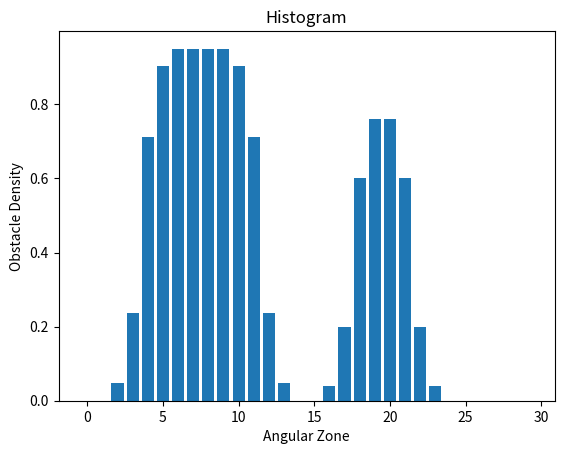

This chart was generated by the following Python code:
# take in the image, the bounding box, the ultra sonic sensor data
import numpy as np
import matplotlib.pyplot as plt
from scipy.signal import convolve

# --- Configuration ---
CAMERA_FOV_HORIZONTAL = 53.5  # Example: Adjust based on your camera module
HISTOGRAM_ZONES = 30
IMAGE_WIDTH = 640 # Example, use the width of your camera image

def create_histogram(detections, image_width, camera_fov_horizontal, num_zones):
    """Creates a histogram representing obstacle distribution based on YOLO detections.

    Args:
        detections (list): A list of YOLO detection dictionaries.  Each dictionary
            should have the format:
            {'label': 'object_class', 'bbox': [x_min, y_min, x_max, y_max], 'confidence': 0.0-1.0}
        image_width (int): The width of the image in pixels.
        camera_fov_horizontal (float): The horizontal field of view of the camera in degrees.
        num_zones (int): The number of angular zones in the histogram.

    Returns:
        numpy.ndarray: A 1D numpy array representing the histogram.
    """
    histogram = np.zeros(num_zones)
    center_pixel = image_width / 2
    fov_rad_per_pixel = np.radians(camera_fov_horizontal) / image_width

    for detection in detections:
        bbox = detection['bbox']
        x_min_pixel = bbox[0]
        x_max_pixel = bbox[2]

        angle_min_rad = (x_min_pixel - center_pixel) * fov_rad_per_pixel
        angle_max_rad = (x_max_pixel - center_pixel) * fov_rad_per_pixel
        angle_min_deg = np.degrees(angle_min_rad)
        angle_max_deg = np.degrees(angle_max_rad)

        # Map angles to histogram zones
        zone_min_index = int((angle_min_deg + camera_fov_horizontal / 2) / camera_fov_horizontal * num_zones)
        zone_max_index = int((angle_max_deg + camera_fov_horizontal / 2) / camera_fov_horizontal * num_zones)

        # Ensure indices are within bounds
        zone_min_index = max(0, zone_min_index)
        zone_max_index = min(num_zones - 1, zone_max_index)

        # Increment all zones the bounding box occupies
        for zone_index in range(zone_min_index, zone_max_index + 1):
            histogram[zone_index] += detection['confidence']
            
    kernel = np.array([0.05, 0.2, 0.5, 0.2, 0.05])  # Example Gaussian kernel
    histogram = convolve(histogram, kernel, mode='same')

    return histogram

def find_clear_path(histogram, min_width):
    """Finds the widest clear path in the histogram.

    Args:
        histogram (numpy.ndarray):  A 1D numpy array representing the histogram
        min_width (int):  The minimum number of zones required for a path to be considered clear
    Returns:
        A tuple (start_zone, end_zone) representing the indices of the widest clear path,
        or None if no clear path is found.
    """
    clear_paths = []
    start_index = -1
    for i, value in enumerate(histogram):
        if value < 0.5:  # Adjust threshold for "clear"
            if start_index == -1:
                start_index = i
        else:
            if start_index != -1:
                clear_paths.append((start_index, i - 1))
                start_index = -1
    if start_index != -1:
        clear_paths.append((start_index, len(histogram) - 1))

    # Find the widest clear path
    best_path = None
    max_width = 0
    for start, end in clear_paths:
        width = end - start + 1
        if width >= min_width and width > max_width:
            max_width = width
            best_path = (start, end)

    return best_path
    
def generate_action(clear_path, num_zones):
    """Generates steering and speed commands based on the clear path.

    Args:
        clear_path:  A tuple (start_zone, end_zone) of the clear path
        num_zones: The total number of zones
    Returns:
       A dictionary containing 'steering' and 'speed'
    """
    if clear_path:
        center_of_path = (clear_path[0] + clear_path[1]) / 2
        deviation_from_center = center_of_path - (num_zones / 2)
        normalized_deviation = deviation_from_center / (num_zones / 2)  # -1 to 1

        steering_angle = normalized_deviation * 20.0  # Adjust max steering angle.  Adjust this scaling factor!
        speed = 0.5  # Base speed, adjust as needed
        return {'steering': steering_angle, 'speed': speed}
    else:
        return {'steering': 0.0, 'speed': 0.0}  # Stop if no clear path

def visualize_histogram(histogram):
    """Visualizes the histogram as a bar chart.

    Args:
        histogram: A numpy array representing the histogram
    """
    # Visualize
    plt.bar(range(HISTOGRAM_ZONES), histogram)
    plt.xlabel("Angular Zone")
    plt.ylabel("Obstacle Density")
    plt.title(f"Histogram")
    plt.show(block=True)

if __name__ == "__main__":
    # Example YOLO detection data (replace with your actual YOLO output)
    detections = [
    {
        'label': 'box',
        'bbox': [100, 50, 250, 300],
        'confidence': 0.95
    },
    {
        'label': 'box',
        'bbox': [400, 200, 450, 300],
        'confidence': 0.8
    }
]

    # Create the histogram
    histogram = create_histogram(detections, IMAGE_WIDTH, CAMERA_FOV_HORIZONTAL, HISTOGRAM_ZONES)
    print("Histogram:", histogram)
    visualize_histogram(histogram)

    # Find a clear path
    min_safe_width = 5
    clear_path = find_clear_path(histogram, min_safe_width)
    print("Clear Path:", clear_path)

    # Generate an action
    action = generate_action(clear_path, HISTOGRAM_ZONES)
    print("Action:", action)